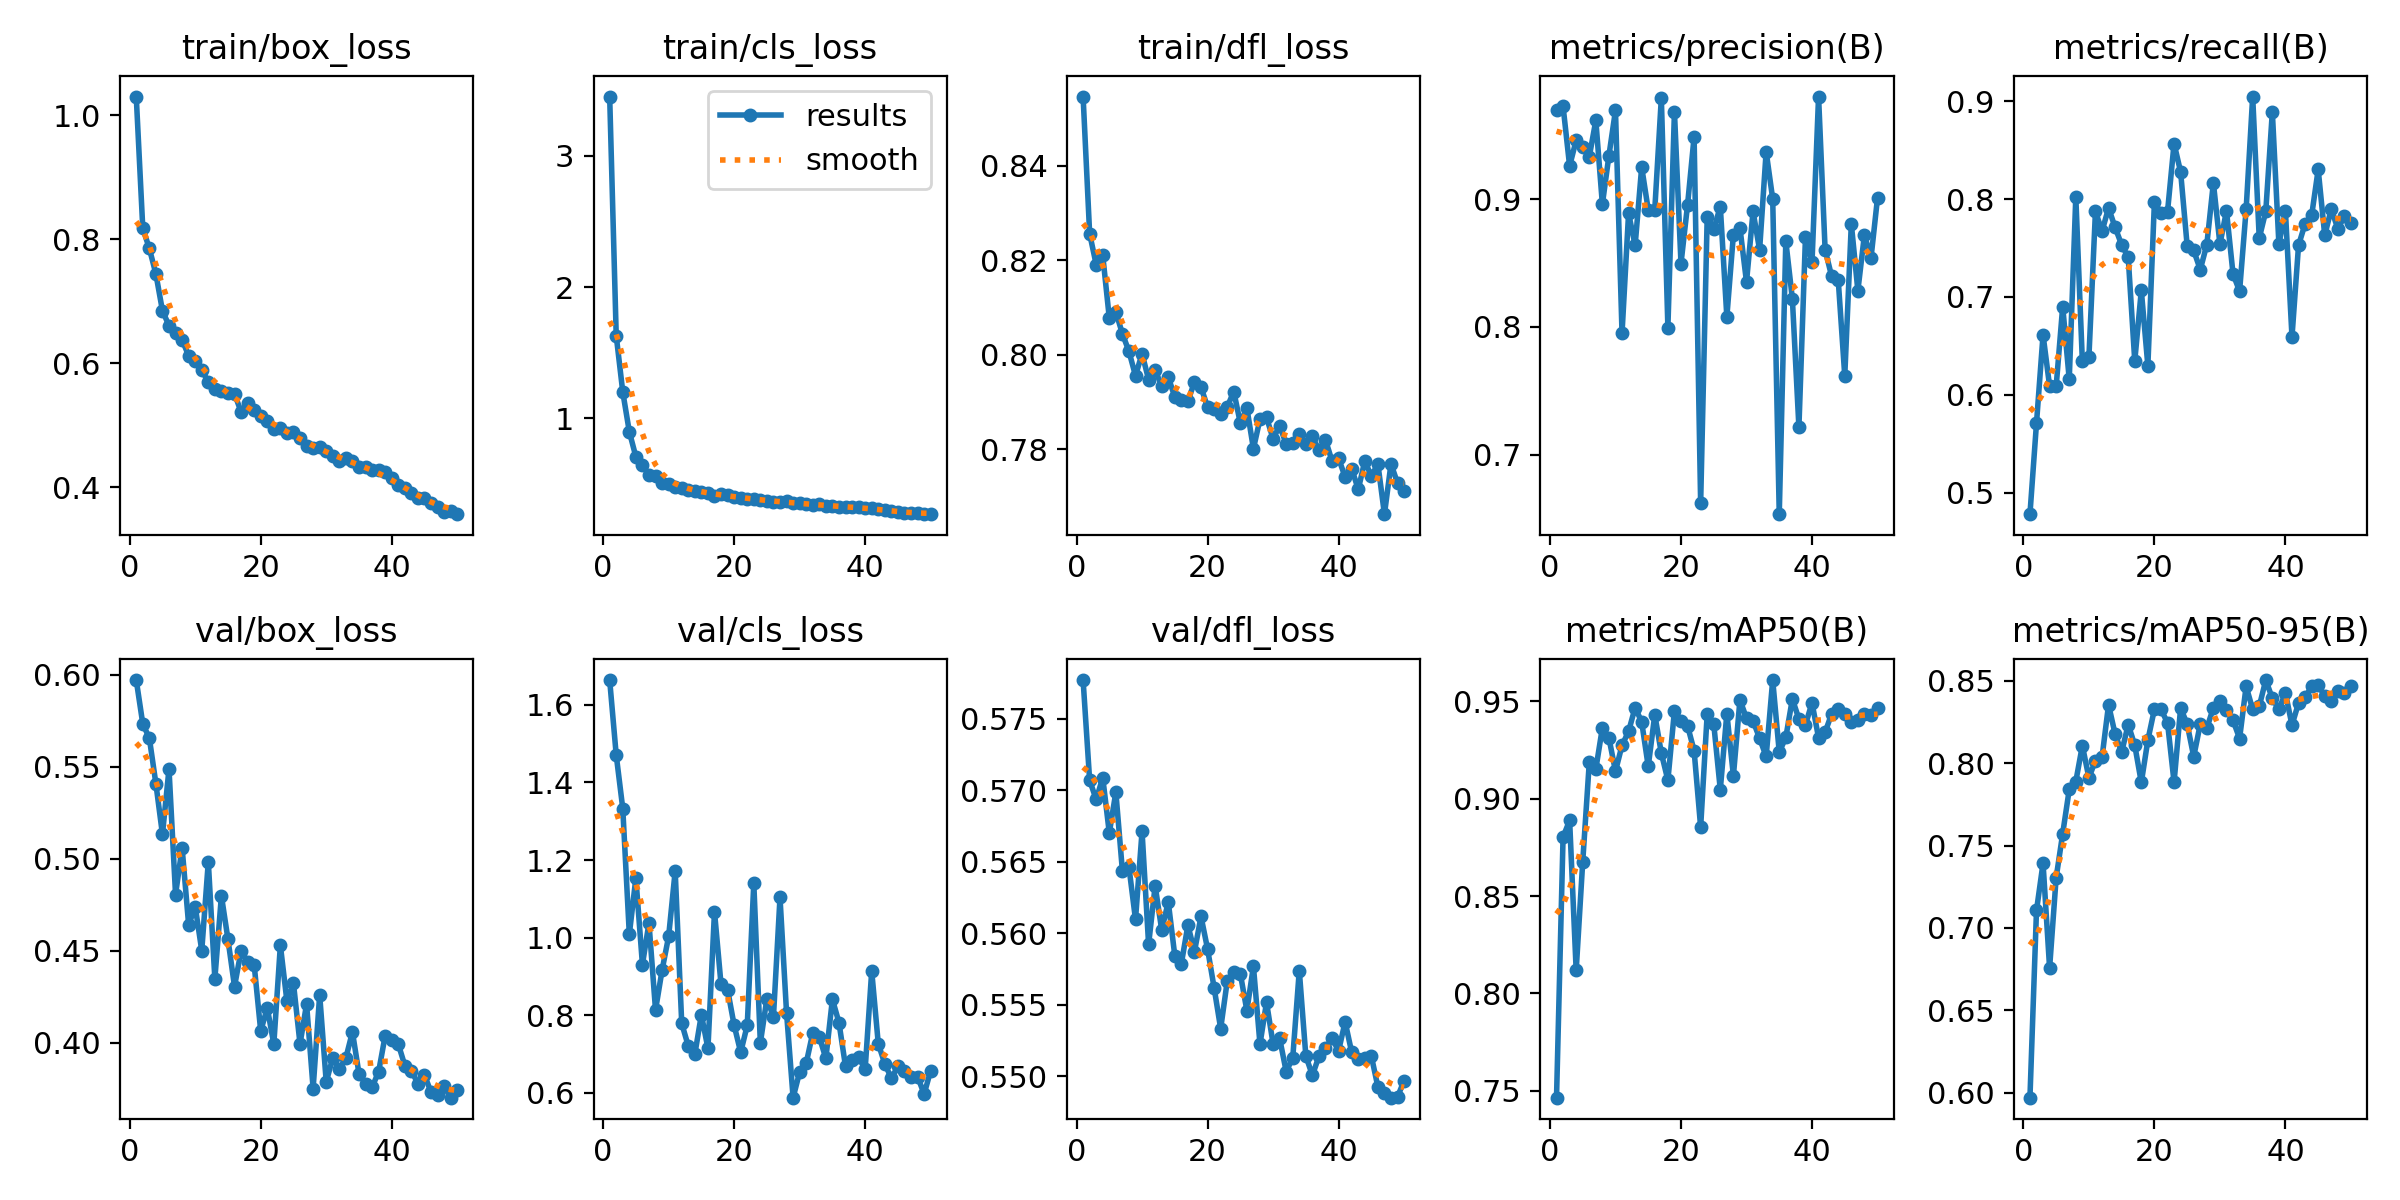

Source data for this figure (header and first rows):
epoch, time, train/box_loss, train/cls_loss, train/dfl_loss, metrics/precision(B), metrics/recall(B), metrics/mAP50(B), metrics/mAP50-95(B), val/box_loss, val/cls_loss, val/dfl_loss, lr/pg0, lr/pg1, lr/pg2
1, 274.4, 1.031, 3.453, 0.8547, 0.97, 0.4779, 0.7464, 0.5969, 0.597, 1.664, 0.5777, 0.0003315, 0.0003315, 0.0003315
2, 557.8, 0.8178, 1.63, 0.8256, 0.9729, 0.5709, 0.8803, 0.7106, 0.5732, 1.471, 0.5707, 0.0006517, 0.0006517, 0.0006517
3, 835.1, 0.7855, 1.201, 0.8191, 0.9261, 0.6613, 0.8889, 0.7393, 0.5654, 1.333, 0.5693, 0.0009586, 0.0009586, 0.0009586
4, 1139, 0.7443, 0.8977, 0.821, 0.9463, 0.6088, 0.8118, 0.6757, 0.5406, 1.008, 0.5709, 0.0009406, 0.0009406, 0.0009406
5, 1441, 0.685, 0.7065, 0.8078, 0.9408, 0.6085, 0.8676, 0.7305, 0.5132, 1.154, 0.567, 0.0009208, 0.0009208, 0.0009208
6, 1743, 0.6609, 0.6434, 0.8091, 0.9333, 0.6902, 0.9186, 0.7573, 0.5487, 0.9305, 0.5698, 0.000901, 0.000901, 0.000901
7, 2051, 0.6492, 0.5693, 0.8044, 0.9618, 0.6157, 0.9152, 0.7841, 0.4804, 1.038, 0.5644, 0.0008812, 0.0008812, 0.0008812
8, 2355, 0.638, 0.5596, 0.8007, 0.8961, 0.8022, 0.9364, 0.7889, 0.5059, 0.8133, 0.5646, 0.0008614, 0.0008614, 0.0008614
9, 2635, 0.6123, 0.504, 0.7955, 0.9342, 0.6341, 0.9312, 0.8107, 0.4639, 0.9161, 0.5609, 0.0008416, 0.0008416, 0.0008416
10, 2936, 0.6042, 0.4965, 0.8002, 0.9696, 0.6384, 0.9141, 0.7912, 0.4739, 1.003, 0.5671, 0.0008218, 0.0008218, 0.0008218
11, 3229, 0.5889, 0.4772, 0.7947, 0.7951, 0.7875, 0.9274, 0.8016, 0.45, 1.172, 0.5592, 0.000802, 0.000802, 0.000802
12, 3532, 0.5702, 0.4712, 0.7967, 0.8891, 0.767, 0.9346, 0.8035, 0.4982, 0.7787, 0.5633, 0.0007822, 0.0007822, 0.0007822
13, 3812, 0.5592, 0.4534, 0.7934, 0.8639, 0.7909, 0.9468, 0.8355, 0.4346, 0.7205, 0.5602, 0.0007624, 0.0007624, 0.0007624
14, 4104, 0.5559, 0.4444, 0.7953, 0.9253, 0.7711, 0.9395, 0.8177, 0.4798, 0.6994, 0.5622, 0.0007426, 0.0007426, 0.0007426
15, 4281, 0.5524, 0.4373, 0.791, 0.8917, 0.7532, 0.9166, 0.8068, 0.4561, 0.8014, 0.5584, 0.0007228, 0.0007228, 0.0007228
16, 4599, 0.5512, 0.4287, 0.7904, 0.892, 0.7405, 0.9431, 0.8235, 0.4304, 0.7143, 0.5579, 0.000703, 0.000703, 0.000703
17, 4910, 0.5218, 0.4067, 0.7902, 0.9794, 0.6344, 0.9234, 0.811, 0.4498, 1.067, 0.5605, 0.0006832, 0.0006832, 0.0006832
18, 5207, 0.5359, 0.4235, 0.7942, 0.7996, 0.7066, 0.9095, 0.7883, 0.4439, 0.8792, 0.5587, 0.0006634, 0.0006634, 0.0006634
19, 5442, 0.5247, 0.415, 0.7931, 0.9687, 0.6296, 0.9451, 0.8141, 0.4422, 0.866, 0.5612, 0.0006436, 0.0006436, 0.0006436
20, 5749, 0.5145, 0.4026, 0.7889, 0.8497, 0.797, 0.9401, 0.8328, 0.4062, 0.7741, 0.5589, 0.0006238, 0.0006238, 0.0006238
21, 6068, 0.5075, 0.3889, 0.7885, 0.8955, 0.7857, 0.9375, 0.8327, 0.4188, 0.7044, 0.5562, 0.000604, 0.000604, 0.000604
22, 6334, 0.4943, 0.3844, 0.7875, 0.9488, 0.787, 0.9247, 0.8246, 0.3992, 0.774, 0.5533, 0.0005842, 0.0005842, 0.0005842
23, 6645, 0.4961, 0.3875, 0.7889, 0.6619, 0.8567, 0.8854, 0.7885, 0.4528, 1.14, 0.5566, 0.0005644, 0.0005644, 0.0005644
24, 6913, 0.4875, 0.3797, 0.7922, 0.8861, 0.8277, 0.9435, 0.8336, 0.4225, 0.7287, 0.5573, 0.0005446, 0.0005446, 0.0005446
25, 7224, 0.4893, 0.3719, 0.7855, 0.8764, 0.7522, 0.9384, 0.8238, 0.4321, 0.8427, 0.5572, 0.0005248, 0.0005248, 0.0005248
26, 7534, 0.4791, 0.3631, 0.7887, 0.8943, 0.7474, 0.9047, 0.8041, 0.3992, 0.7957, 0.5546, 0.000505, 0.000505, 0.000505
27, 7842, 0.4672, 0.3607, 0.7801, 0.8079, 0.7278, 0.9438, 0.8238, 0.4209, 1.104, 0.5577, 0.0004852, 0.0004852, 0.0004852
28, 8154, 0.4627, 0.3673, 0.7863, 0.8723, 0.7535, 0.9118, 0.8213, 0.375, 0.8064, 0.5522, 0.0004654, 0.0004654, 0.0004654
29, 8393, 0.4645, 0.351, 0.7867, 0.8776, 0.8166, 0.9508, 0.8337, 0.4259, 0.5874, 0.5552, 0.0004456, 0.0004456, 0.0004456
30, 8553, 0.4591, 0.3564, 0.7822, 0.8352, 0.7539, 0.9413, 0.8377, 0.3786, 0.6536, 0.5523, 0.0004258, 0.0004258, 0.0004258
31, 8851, 0.4501, 0.3439, 0.7849, 0.8904, 0.7879, 0.94, 0.8326, 0.3917, 0.6763, 0.5526, 0.000406, 0.000406, 0.000406
32, 9162, 0.4425, 0.3394, 0.7811, 0.8604, 0.7235, 0.931, 0.8261, 0.3856, 0.7541, 0.5503, 0.0003862, 0.0003862, 0.0003862
33, 9448, 0.4477, 0.3447, 0.7813, 0.9373, 0.7058, 0.9217, 0.815, 0.3916, 0.744, 0.5513, 0.0003664, 0.0003664, 0.0003664
34, 9742, 0.4424, 0.3344, 0.7833, 0.9003, 0.7893, 0.961, 0.8467, 0.4058, 0.6889, 0.5574, 0.0003466, 0.0003466, 0.0003466
35, 10008, 0.4325, 0.3327, 0.7811, 0.6533, 0.9048, 0.9239, 0.8327, 0.3831, 0.8409, 0.5514, 0.0003268, 0.0003268, 0.0003268
36, 10162, 0.4322, 0.3258, 0.7827, 0.8671, 0.76, 0.9315, 0.8346, 0.3776, 0.7811, 0.5501, 0.000307, 0.000307, 0.000307
37, 10341, 0.4275, 0.3221, 0.7798, 0.8221, 0.7875, 0.9513, 0.8505, 0.3757, 0.6682, 0.5514, 0.0002872, 0.0002872, 0.0002872
38, 10620, 0.4273, 0.3214, 0.782, 0.7215, 0.8891, 0.9409, 0.8394, 0.3842, 0.6839, 0.552, 0.0002674, 0.0002674, 0.0002674
39, 10936, 0.4248, 0.3214, 0.7775, 0.8703, 0.7542, 0.9379, 0.8329, 0.4037, 0.6918, 0.5526, 0.0002476, 0.0002476, 0.0002476
40, 11245, 0.4151, 0.3192, 0.7781, 0.8508, 0.7874, 0.9493, 0.8427, 0.4012, 0.661, 0.5518, 0.0002278, 0.0002278, 0.0002278
41, 11519, 0.4036, 0.3127, 0.7741, 0.9805, 0.6592, 0.9313, 0.8232, 0.3992, 0.9141, 0.5538, 0.000208, 0.000208, 0.000208
42, 11761, 0.3991, 0.306, 0.7759, 0.8605, 0.7528, 0.9342, 0.8366, 0.3875, 0.7268, 0.5517, 0.0001882, 0.0001882, 0.0001882
43, 208.6, 0.3906, 0.2981, 0.7715, 0.8396, 0.7747, 0.9436, 0.84, 0.3847, 0.6746, 0.5512, 0.0001684, 0.0001684, 0.0001684
44, 447.3, 0.3829, 0.2935, 0.7775, 0.837, 0.7832, 0.9461, 0.8467, 0.3776, 0.6375, 0.5513, 0.0001486, 0.0001486, 0.0001486
45, 804.7, 0.3822, 0.2885, 0.7743, 0.7617, 0.8303, 0.9438, 0.8475, 0.3823, 0.668, 0.5514, 0.0001288, 0.0001288, 0.0001288
46, 1079, 0.3753, 0.2792, 0.7769, 0.8808, 0.7628, 0.9395, 0.8408, 0.373, 0.6574, 0.5492, 0.000109, 0.000109, 0.000109
47, 1258, 0.3677, 0.2754, 0.7662, 0.8284, 0.79, 0.9405, 0.8378, 0.3717, 0.6405, 0.5488, 8.92e-05, 8.92e-05, 8.92e-05
48, 1433, 0.3608, 0.2764, 0.7769, 0.8721, 0.7695, 0.9437, 0.8437, 0.3762, 0.6419, 0.5485, 6.94e-05, 6.94e-05, 6.94e-05
49, 1590, 0.3623, 0.2727, 0.7728, 0.8538, 0.7825, 0.9428, 0.8427, 0.37, 0.5968, 0.5485, 4.96e-05, 4.96e-05, 4.96e-05
50, 1747, 0.3567, 0.269, 0.7712, 0.9011, 0.776, 0.9466, 0.8467, 0.3744, 0.657, 0.5497, 2.98e-05, 2.98e-05, 2.98e-05
